The GitHub repository sinchana1408/Tomato_maturity_detection_and_Harvest_RecommendationSystem contains a labelled image folder "dataset" with 5 categories: breaker, green, pink, red, turner. Examples follow, each with its label.

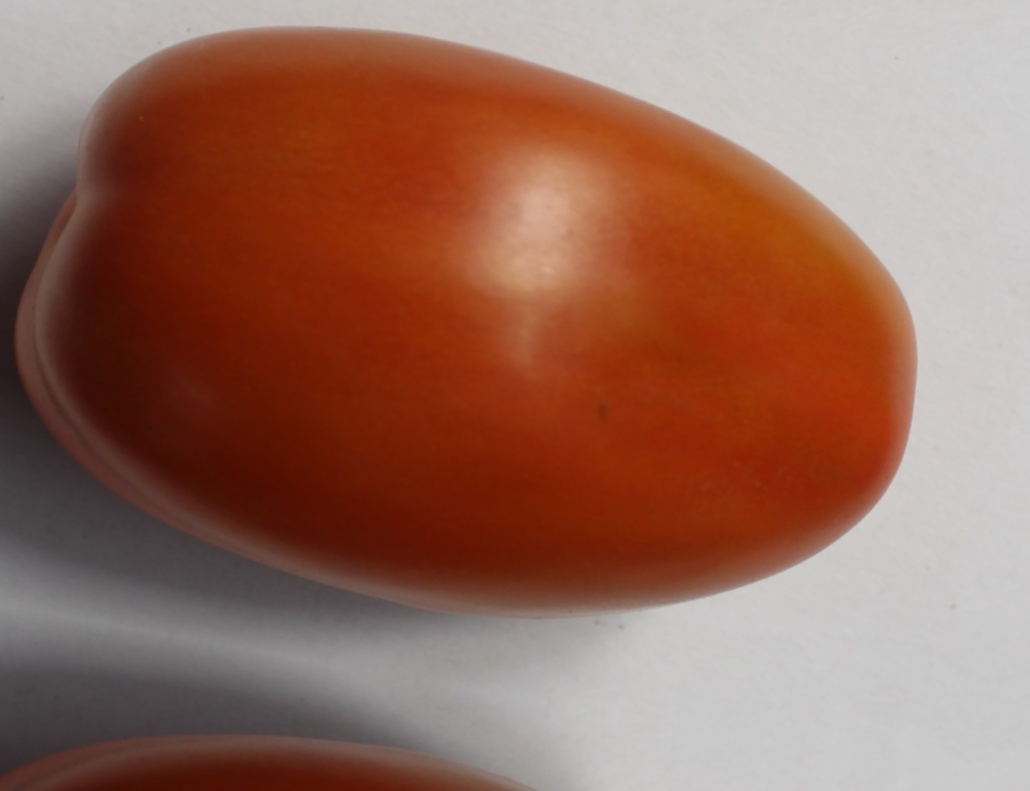
Label: red

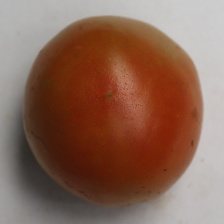
Label: pink

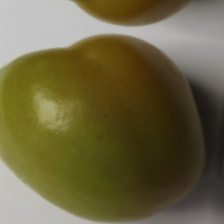
Label: breaker

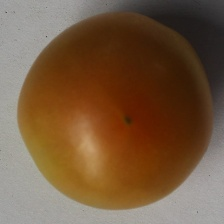
Label: turner

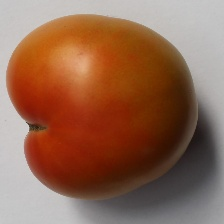
Label: pink

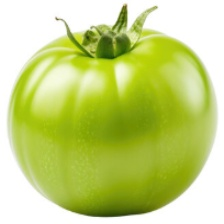
Label: green
